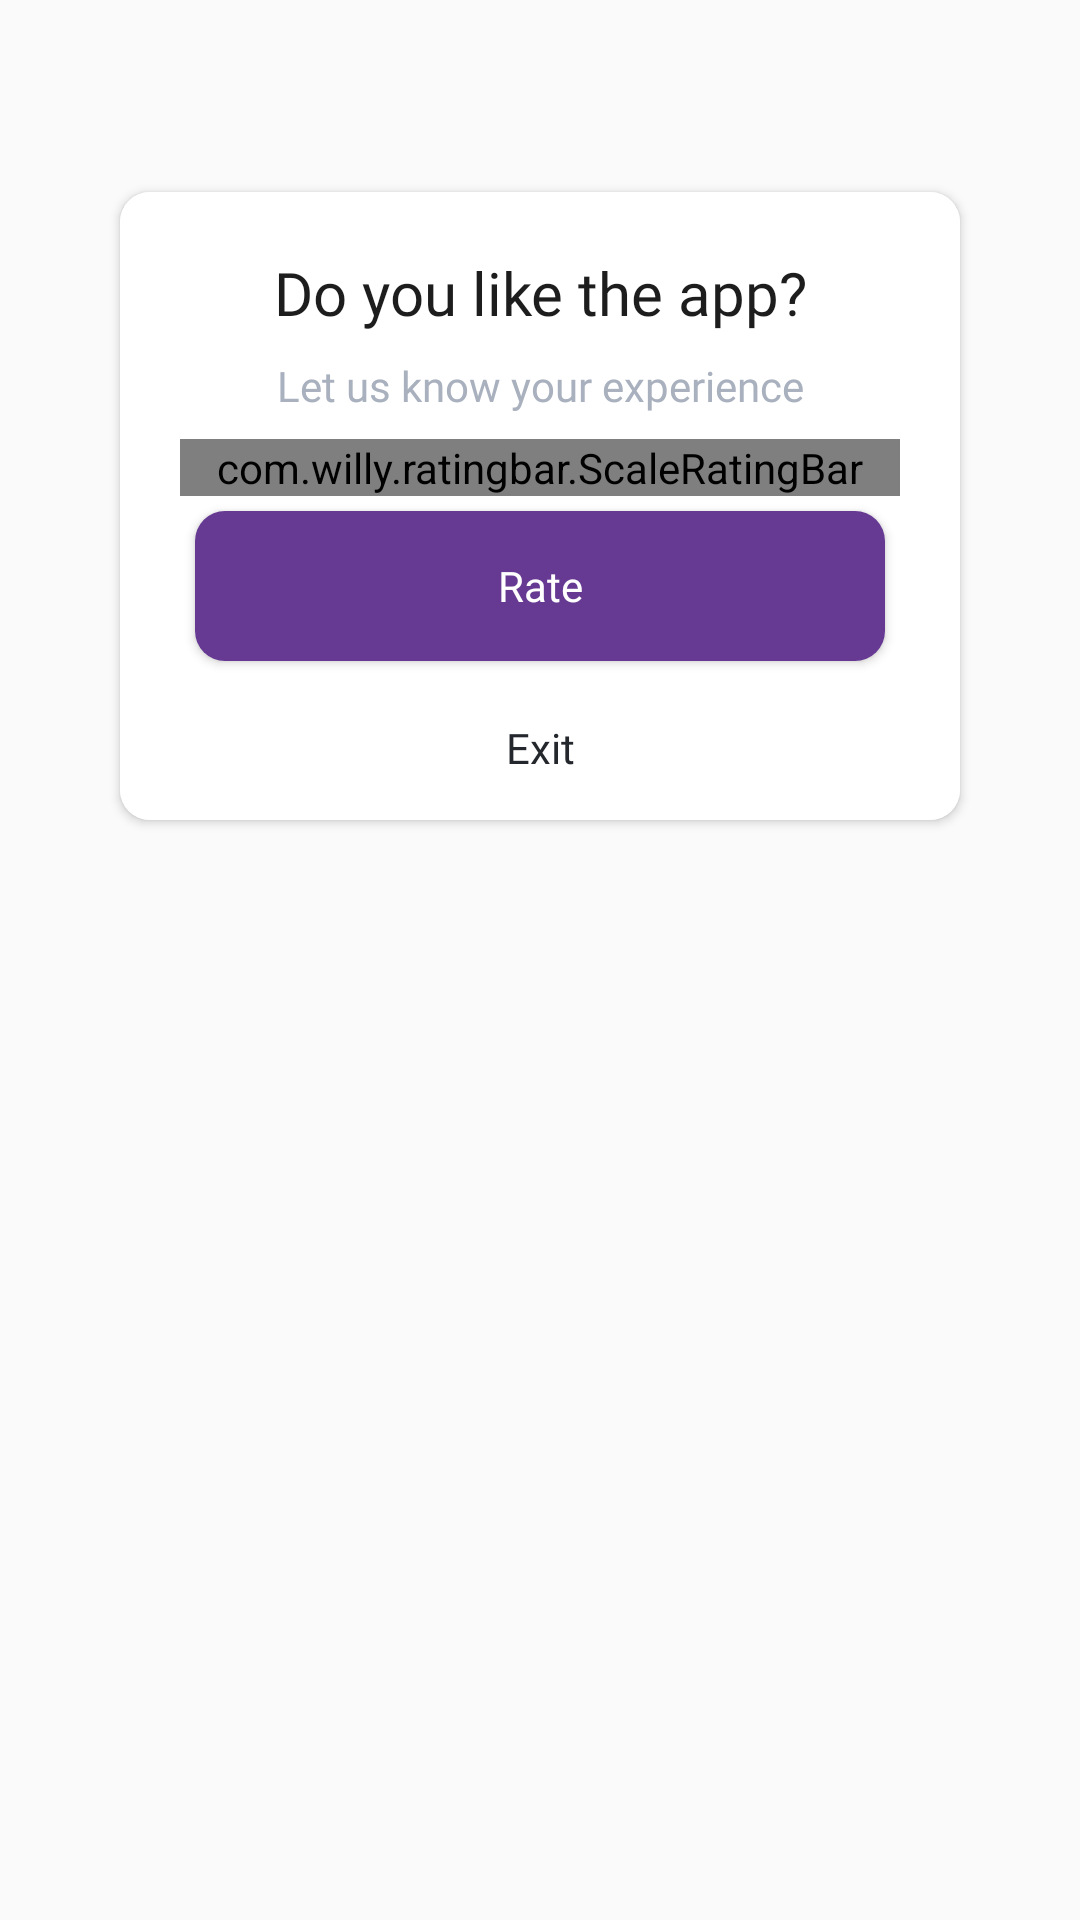

This screen was rendered from an Android layout file. Write that file and the resources it references.
<!-- AndroidManifest.xml: application theme Theme.HahaloloFake -->
<!-- res/layout/dialog_rating.xml -->
<?xml version="1.0" encoding="utf-8"?>
<androidx.constraintlayout.widget.ConstraintLayout xmlns:android="http://schemas.android.com/apk/res/android"
    xmlns:app="http://schemas.android.com/apk/res-auto"
    android:layout_width="match_parent"
    android:layout_height="wrap_content"
    android:background="@android:color/transparent">

    <androidx.constraintlayout.widget.Guideline
        android:id="@+id/guideline1"
        android:layout_width="match_parent"
        android:layout_height="wrap_content"
        android:orientation="horizontal"
        app:layout_constraintGuide_percent="0.1" />

    <androidx.constraintlayout.widget.Guideline
        android:id="@+id/guideline2"
        android:layout_width="match_parent"
        android:layout_height="wrap_content"
        android:orientation="horizontal"
        app:layout_constraintGuide_percent="0.03" />

    <androidx.constraintlayout.widget.Guideline
        android:id="@+id/guideline3"
        android:layout_width="match_parent"
        android:layout_height="wrap_content"
        android:orientation="horizontal"
        app:layout_constraintGuide_percent="0.001" />


    <androidx.cardview.widget.CardView
        android:id="@+id/creenRating"
        android:layout_width="match_parent"
        android:layout_height="0dp"
        android:layout_marginHorizontal="40dp"
        app:cardCornerRadius="10dp"
        app:layout_constraintLeft_toLeftOf="parent"
        app:layout_constraintRight_toRightOf="parent"
        app:layout_constraintTop_toBottomOf="@id/guideline1">

        <LinearLayout
            android:layout_width="match_parent"
            android:layout_height="wrap_content"
            android:layout_gravity="center"
            android:background="@color/white"
            android:orientation="vertical"
            android:paddingHorizontal="5dp"
            android:paddingStart="20dp"
            android:paddingTop="20dp"
            android:paddingEnd="20dp">

            <ImageView
                android:id="@+id/imgIcon"
                android:layout_width="@dimen/_108sdp"
                android:layout_height="@dimen/_108sdp"
                android:layout_gravity="center_horizontal"
                android:adjustViewBounds="true"
                android:elevation="8dp"
                app:layout_constraintLeft_toLeftOf="parent"
                app:layout_constraintRight_toRightOf="parent"
                app:layout_constraintTop_toBottomOf="@id/guideline2"
                app:srcCompat="@drawable/rating_default" />

            <TextView
                android:id="@+id/tvTitle"
                android:layout_width="match_parent"
                android:layout_height="wrap_content"
                android:layout_gravity="center"
                android:fontFamily="@font/app_font_black"
                android:gravity="center"
                android:lines="1"
                android:text="@string/title_dialog_rating_0"
                android:textColor="#1D1D1D"
                android:textSize="20sp" />

            <TextView
                android:id="@+id/tvContent"
                android:layout_width="match_parent"
                android:layout_height="wrap_content"
                android:layout_gravity="center"
                android:fontFamily="@font/montserrat_regular"
                android:gravity="center"
                android:lines="2"
                android:paddingHorizontal="10dp"
                android:text="@string/content_dialog_rating_0"
                android:textColor="#A9B0BE"
                android:textSize="14sp" />

            <androidx.constraintlayout.widget.ConstraintLayout
                android:layout_width="match_parent"
                android:layout_height="wrap_content">


                <com.willy.ratingbar.ScaleRatingBar
                    android:id="@+id/ratingBar"
                    android:layout_width="match_parent"
                    android:layout_height="wrap_content"
                    app:layout_constraintBottom_toBottomOf="parent"
                    app:layout_constraintLeft_toLeftOf="parent"
                    app:layout_constraintRight_toRightOf="parent"
                    app:layout_constraintTop_toTopOf="parent"
                    app:srb_clearRatingEnabled="true"
                    app:srb_clickable="true"
                    app:srb_drawableEmpty="@drawable/star_normal"
                    app:srb_drawableFilled="@drawable/star_click"
                    app:srb_isIndicator="false"
                    app:srb_minimumStars="0"
                    app:srb_starPadding="5dp"
                    app:srb_numStars="5"
                    app:srb_rating="0"
                    app:srb_scrollable="true"
                    app:srb_starHeight="50dp"
                    app:srb_starWidth="50dp"
                    app:srb_stepSize="1" />

            </androidx.constraintlayout.widget.ConstraintLayout>

            <TextView
                android:id="@+id/textbest"
                android:layout_width="wrap_content"
                android:layout_height="wrap_content"
                android:layout_gravity="center"
                android:layout_marginHorizontal="15dp"
                android:layout_marginBottom="10dp"
                android:maxLines="2"
                android:text="The best we can get :)"
                android:textColor="#2B9999"
                android:textSize="13dp"
                android:visibility="gone"
                app:layout_constraintBottom_toBottomOf="parent"
                app:layout_constraintLeft_toLeftOf="parent"
                app:layout_constraintRight_toRightOf="parent"
                app:layout_constraintTop_toTopOf="parent" />

            <EditText
                android:id="@+id/editFeedback"
                android:layout_width="fill_parent"
                android:layout_height="wrap_content"
                android:layout_marginTop="10dp"
                android:layout_marginBottom="10dp"
                android:hint="Writing something"
                android:textSize="16.0sp"
                android:visibility="gone" />

            <LinearLayout
                android:layout_width="match_parent"
                android:layout_height="wrap_content"
                android:gravity="center_horizontal"
                android:orientation="vertical">

                <androidx.appcompat.widget.AppCompatButton
                    android:id="@+id/btnRate"
                    android:layout_width="match_parent"
                    android:layout_height="50dp"
                    android:layout_margin="5dp"
                    android:layout_weight="1"
                    android:background="@drawable/bg_btn_rate_us"
                    android:fontFamily="@font/app_font_black"
                    android:text="@string/rate"
                    android:textAllCaps="false"
                    android:textColor="@color/white"
                    android:textSize="14sp" />

                <androidx.appcompat.widget.AppCompatButton
                    android:id="@+id/btnLater"
                    android:layout_width="wrap_content"
                    android:layout_height="wrap_content"
                    android:layout_weight="1"
                    android:background="@null"
                    android:fontFamily="@font/app_font_black"
                    android:maxLines="1"
                    android:text="@string/exit"
                    android:textAllCaps="false"
                    android:textColor="#24282D"
                    android:textSize="14sp" />
            </LinearLayout>
        </LinearLayout>
    </androidx.cardview.widget.CardView>
</androidx.constraintlayout.widget.ConstraintLayout>
<!-- resources referenced by this layout -->
<resources>
  <color name="white">#FFFFFFFF</color>
  <!-- drawable bg_btn_rate_us (drawable) -->
  <?xml version="1.0" encoding="utf-8"?>
  <shape xmlns:android="http://schemas.android.com/apk/res/android">
     <solid android:color="#663993"/>
      <corners android:radius="10dp" />
  </shape>
  <!-- drawable rating_default: webp bitmap (drawable, 12982 bytes) -->
  <!-- drawable star_click: webp bitmap (drawable, 3204 bytes) -->
  <!-- drawable star_normal: webp bitmap (drawable, 2064 bytes) -->
  <string name="content_dialog_rating_0">Let us know your experience</string>
  <string name="exit">Exit</string>
  <string name="rate">Rate</string>
  <string name="title_dialog_rating_0">Do you like the app?</string>
  <style name="Theme.HahaloloFake" parent="Theme.AppCompat.Light.NoActionBar">
          
          <item name="colorPrimary">#663993</item>
          <item name="colorPrimaryDark">#663993</item>
          <item name="colorAccent">#663993</item>
          <item name="android:windowIsTranslucent">true</item>
          
      </style>
</resources>
